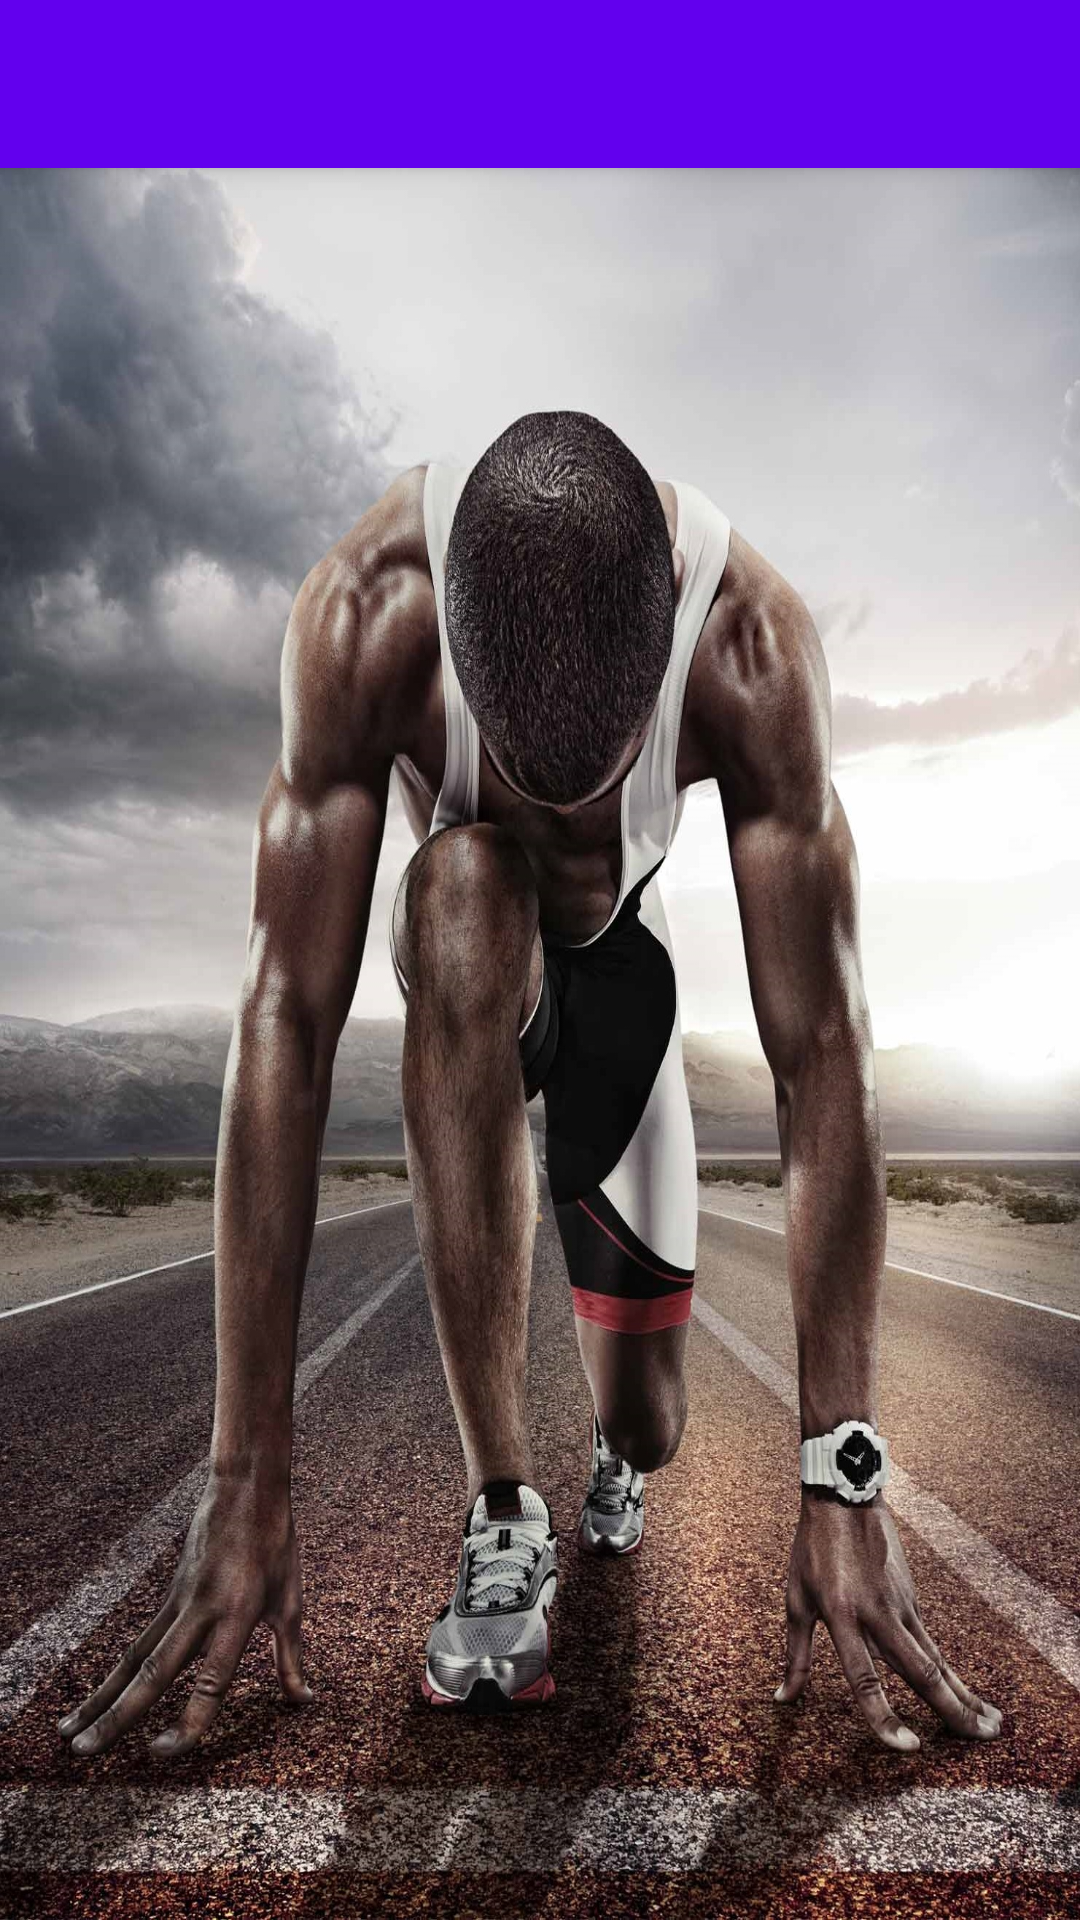

Produce the Android XML layout that renders to this screen, including the resource entries it uses.
<!-- AndroidManifest.xml: activity theme AppTheme.NoActionBar -->
<!-- res/layout/activity_record.xml -->
<?xml version="1.0" encoding="utf-8"?>

<android.support.design.widget.CoordinatorLayout xmlns:android="http://schemas.android.com/apk/res/android"
    xmlns:app="http://schemas.android.com/apk/res-auto"
    xmlns:tools="http://schemas.android.com/tools"
    android:layout_width="match_parent"
    android:layout_height="match_parent"
    tools:context=".RecordActivity">

    <android.support.design.widget.AppBarLayout
        android:layout_width="match_parent"
        android:layout_height="wrap_content"
        android:theme="@style/AppTheme.AppBarOverlay">

        <android.support.v7.widget.Toolbar
            android:id="@+id/toolbar"
            android:layout_width="match_parent"
            android:layout_height="?android:attr/actionBarSize"
            android:background="?android:attr/colorPrimary"
            app:popupTheme="@style/AppTheme.PopupOverlay" />

    </android.support.design.widget.AppBarLayout>

    <include layout="@layout/content_record" />


</android.support.design.widget.CoordinatorLayout>
<!-- res/layout/content_record.xml (included above) -->
<?xml version="1.0" encoding="utf-8"?>

<RelativeLayout
    xmlns:android="http://schemas.android.com/apk/res/android"
    xmlns:app="http://schemas.android.com/apk/res-auto"
    xmlns:tools="http://schemas.android.com/tools"
    android:background="@mipmap/field3"
    android:layout_width="match_parent"
    android:layout_height="match_parent"
    app:layout_behavior="@string/appbar_scrolling_view_behavior"
    tools:context=".RecordActivity"
    tools:showIn="@layout/activity_record">

    <ListView
        android:id="@+id/listViewRecord"
        android:layout_width="match_parent"
        android:layout_height="match_parent"
        android:layout_alignParentStart="true"
        android:layout_alignParentTop="true" />
</RelativeLayout>
<!-- resources referenced by this layout -->
<resources>
  <!-- mipmap field3: jpg bitmap (mipmap-mdpi, 881490 bytes) -->
  <style name="AppTheme.AppBarOverlay" parent="ThemeOverlay.AppCompat.Dark.ActionBar" />
  <style name="AppTheme.PopupOverlay" parent="ThemeOverlay.AppCompat.Light" />
  <style name="AppTheme.NoActionBar">
          <item name="windowActionBar">false</item>
          <item name="windowNoTitle">true</item>
      </style>
</resources>
